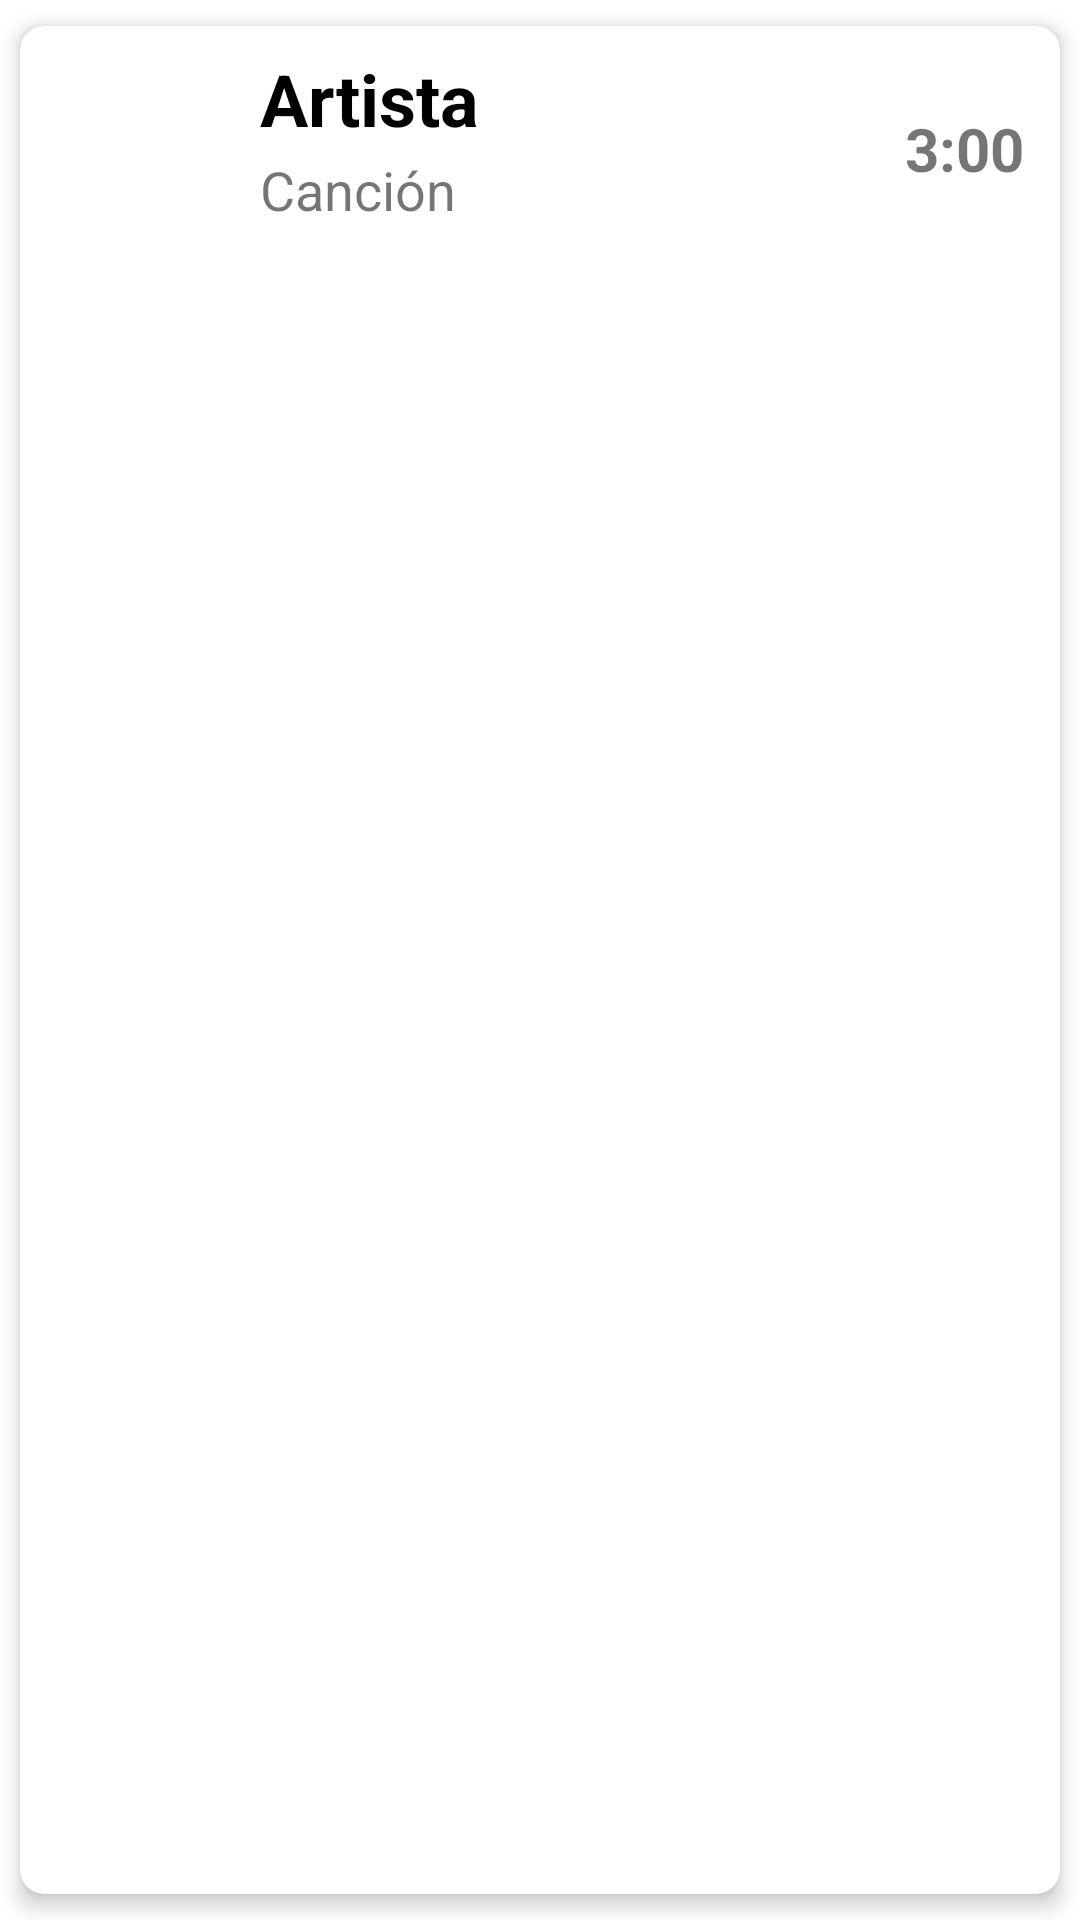

The Android layout XML behind this screen, and the referenced resources:
<!-- AndroidManifest.xml: application theme Theme.Server -->
<!-- res/layout/list_element.xml -->
<?xml version="1.0" encoding="utf-8"?>
<androidx.cardview.widget.CardView xmlns:android="http://schemas.android.com/apk/res/android"
    xmlns:app="http://schemas.android.com/apk/res-auto"
    android:id="@+id/cv"
    android:layout_width="match_parent"
    android:layout_height="wrap_content"
    android:animateLayoutChanges="true"
    app:cardCornerRadius="8dp"
    app:cardElevation="4dp"
    app:cardUseCompatPadding="true">

    <LinearLayout
        android:layout_width="match_parent"
        android:layout_height="wrap_content"
        android:animateLayoutChanges="true"
        android:orientation="vertical">

        <RelativeLayout
            android:layout_width="match_parent"
            android:layout_height="wrap_content"
            android:orientation="horizontal"
            android:padding="6dp">

            <ImageView
                android:id="@+id/iconImage"
                android:layout_width="70dp"
                android:layout_height="70dp"
                android:layout_alignParentStart="true"
                android:layout_centerVertical="true"
                android:layout_gravity="center"
                android:paddingLeft="14dp"
                android:paddingRight="14dp"
                android:src="@drawable/music"
                app:tint="@color/rosa"
                android:layout_alignParentLeft="true">
            </ImageView>
            <LinearLayout
                android:id="@+id/LinearLayoutIN"
                android:layout_width="wrap_content"
                android:layout_height="wrap_content"
                android:layout_alignParentTop="true"
                android:layout_marginStart="4dp"
                android:layout_marginTop="2dp"
                android:layout_toEndOf="@+id/iconImage"
                android:orientation="vertical"
                android:layout_marginLeft="4dp"
                android:layout_toRightOf="@+id/iconImage">

                <TextView
                    android:id="@+id/text_artista"
                    android:layout_width="match_parent"
                    android:layout_height="wrap_content"
                    android:layout_marginBottom="2dp"
                    android:text="Artista"
                    android:textColor="@color/black"
                    android:textSize="24sp"
                    android:textStyle="bold">
                </TextView>
                <TextView
                    android:id="@+id/text_cancion"
                    android:layout_width="match_parent"
                    android:layout_height="wrap_content"
                    android:text="Canción"
                    android:textSize="18sp">
                </TextView>


            </LinearLayout>

            <TextView
                android:id="@+id/text_duracion"
                android:layout_width="wrap_content"
                android:layout_height="wrap_content"
                android:layout_centerVertical="true"
                android:layout_marginEnd="6dp"
                android:layout_marginRight="6dp"
                android:text="3:00"
                android:textSize="20sp"
                android:textStyle="bold"
                android:layout_alignParentRight="true"
                android:layout_alignParentEnd="true">
            </TextView>

        </RelativeLayout>

    </LinearLayout>
</androidx.cardview.widget.CardView>
<!-- resources referenced by this layout -->
<resources>
  <color name="black">#FF000000</color>
  <color name="rosa">#E91E63</color>
  <style name="Theme.Server" parent="Theme.MaterialComponents.DayNight.DarkActionBar">
          
          <item name="colorPrimary">#009688</item>
          <item name="colorPrimaryVariant">#2196F3</item>
          <item name="colorOnPrimary">@color/white</item>
          
          <item name="colorSecondary">@color/teal_200</item>
          <item name="colorSecondaryVariant">@color/teal_700</item>
          <item name="colorOnSecondary">@color/black</item>
          
          <item name="android:statusBarColor" tools:targetApi="l">?attr/colorPrimaryVariant</item>
          
      </style>
  <color name="white">#FFFFFFFF</color>
  <color name="teal_200">#FF03DAC5</color>
  <color name="teal_700">#FF018786</color>
</resources>
